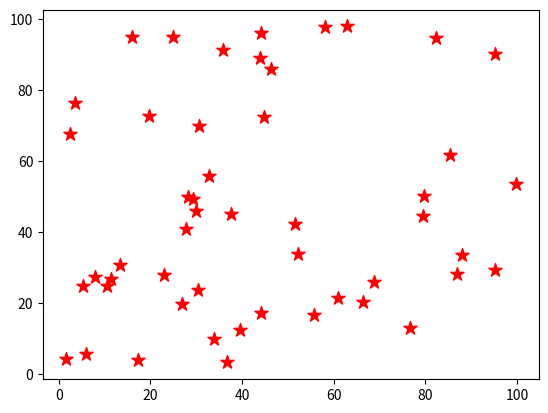

This figure's Python source:
import numpy as np
import matplotlib.pyplot as plt

X_data = np.random.random(50) * 100
Y_data = np.random.random(50) * 100

plt.scatter(X_data, Y_data, c="red", s=100, marker='*')
plt.show()